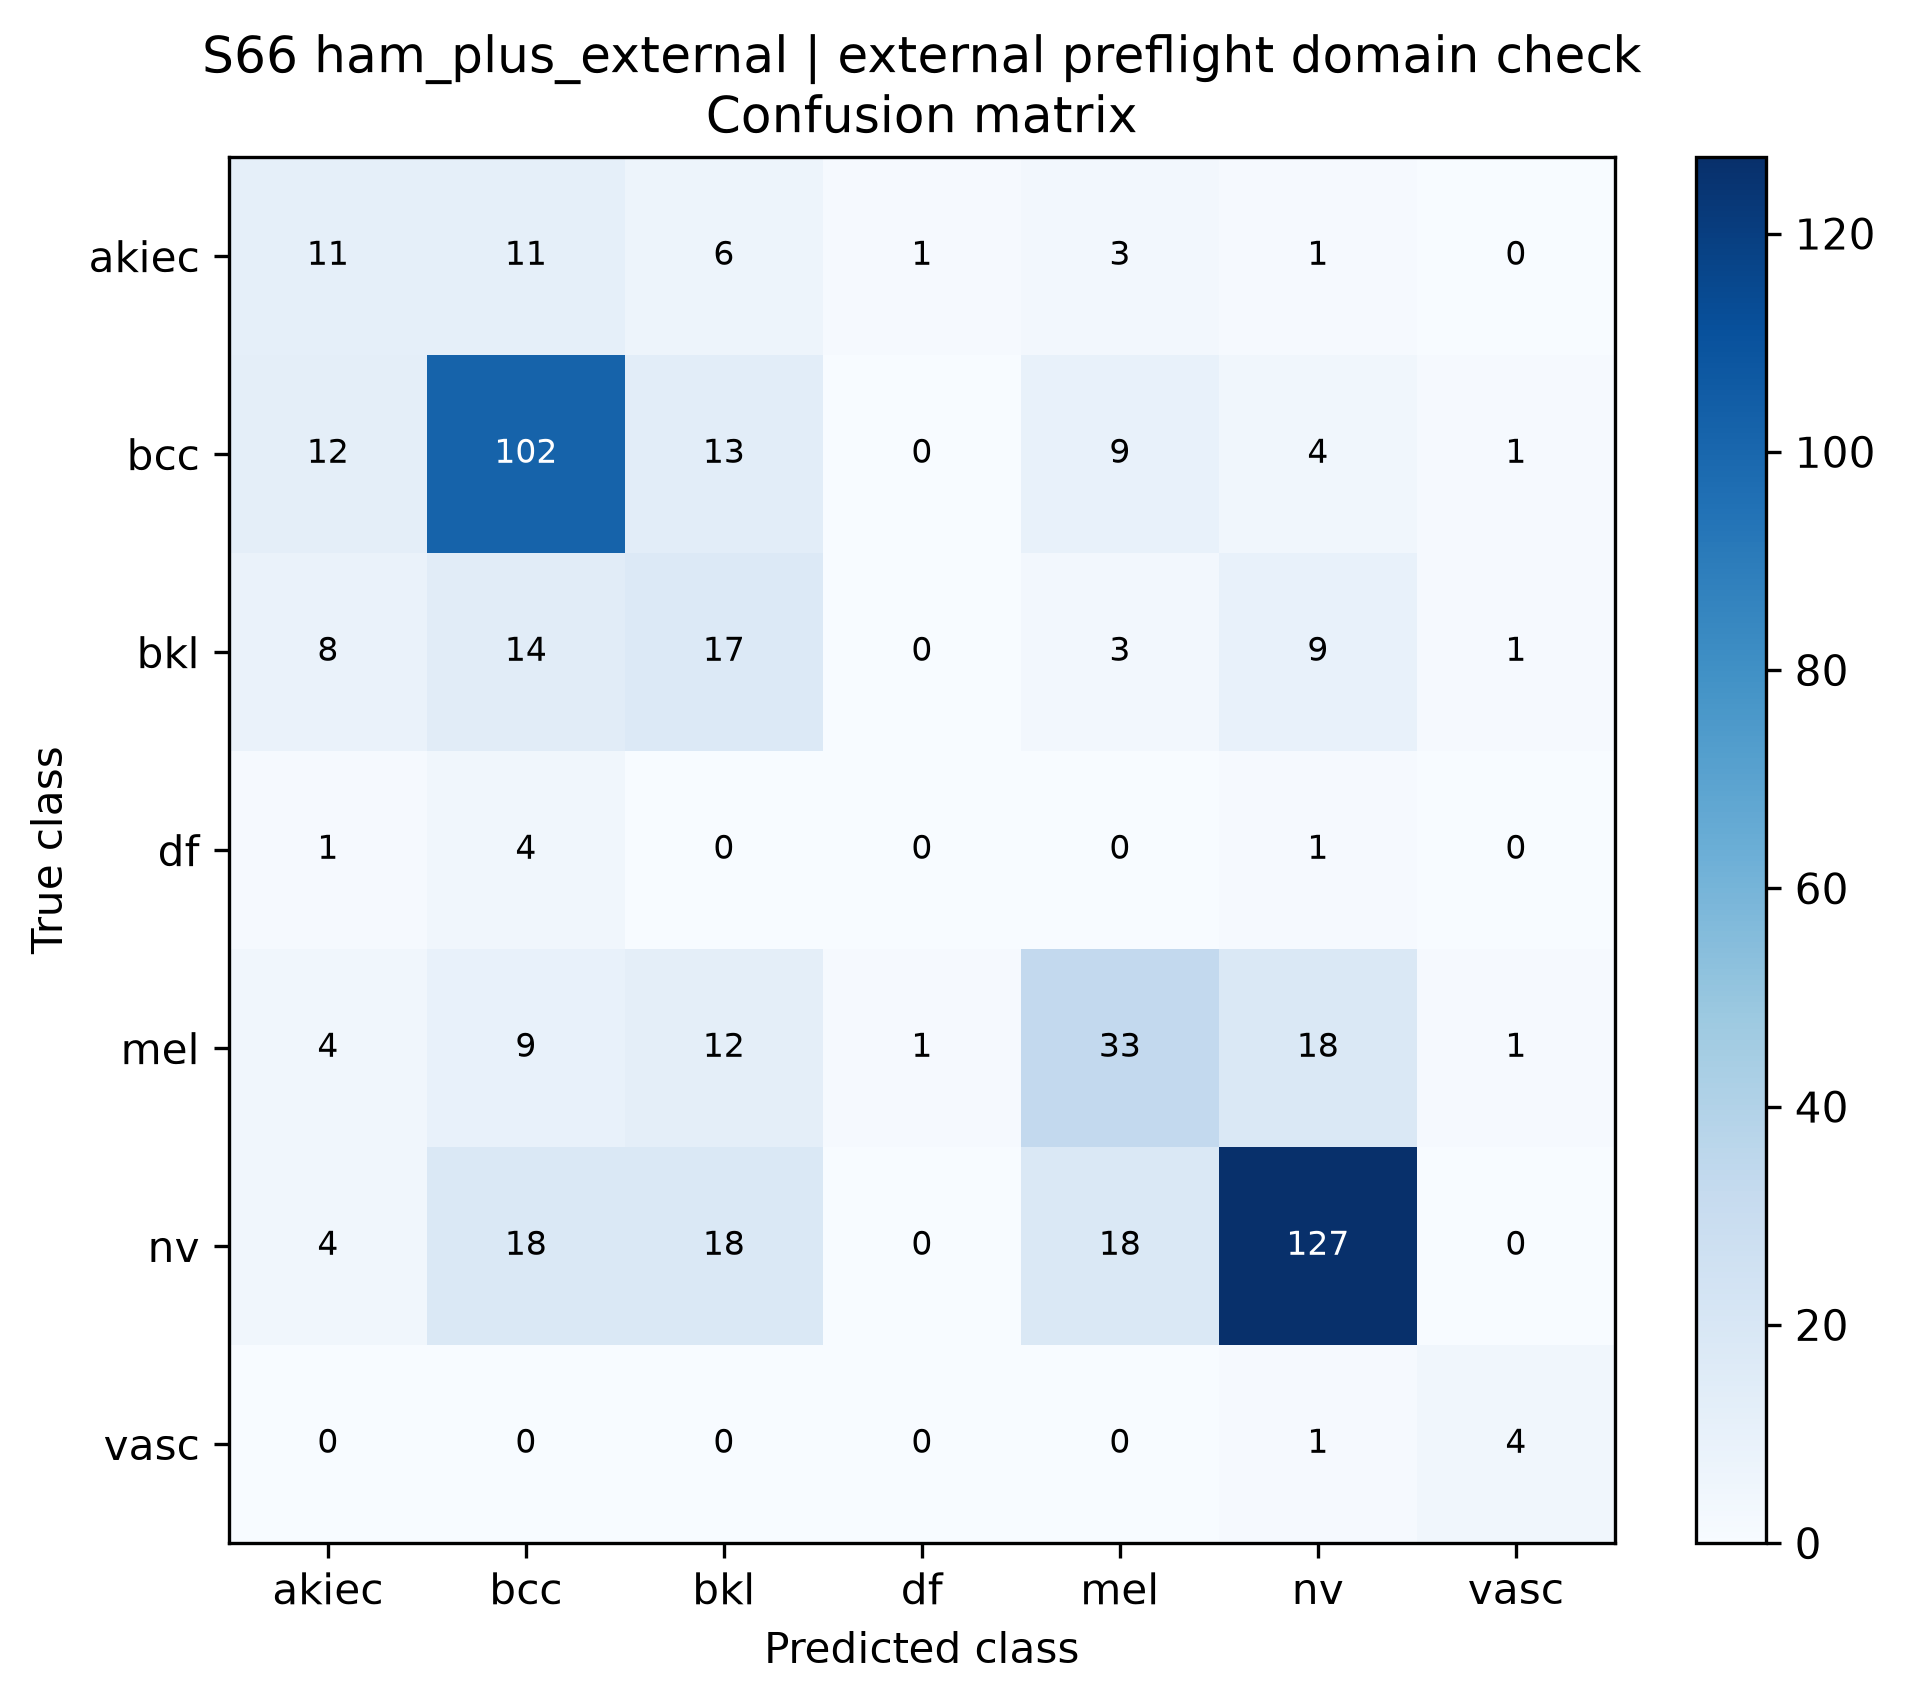

The table this chart was drawn from, first rows:
true_class, akiec, bcc, bkl, df, mel, nv, vasc
akiec, 11, 11, 6, 1, 3, 1, 0
bcc, 12, 102, 13, 0, 9, 4, 1
bkl, 8, 14, 17, 0, 3, 9, 1
df, 1, 4, 0, 0, 0, 1, 0
mel, 4, 9, 12, 1, 33, 18, 1
nv, 4, 18, 18, 0, 18, 127, 0
vasc, 0, 0, 0, 0, 0, 1, 4
